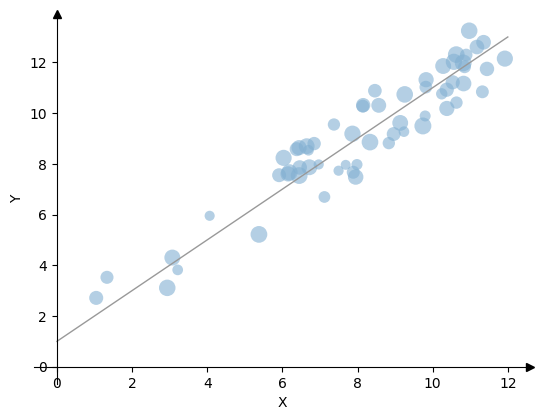

The script that saved this image:
import matplotlib.pyplot as plt
import numpy as np


# 设置中文字体为微软雅黑，确保中文正常显示
plt.rcParams["font.family"] = ["Microsoft YaHei"]
# 解决负号显示问题（避免负号变成方块）
plt.rcParams["axes.unicode_minus"] = False

np.random.seed(42)


fig, ax = plt.subplots()

# 绘制y=x直线
ax.plot([0, 2, 4, 6, 8, 10, 12], [1, 3, 5, 7, 9, 11, 13], color='#999999', linewidth=1)

for color in ['tab:"blue"']:  # 颜色列表，这里只包含一种蓝色 而且没用上，可以用多种绘制很多颜色的散点图
    # 生成数据
    n = 60  # 散点数量

    x_min, x_max = 0, 12 # x 的取值范围
    disturbance = 1.5 # 散点偏离 y=x 的扰动幅度（值越大越分散，1.5 适合 0~12 范围）

    concentrate_ratio = 0.9  # 80%的点集中在6~12
    concentrate_start = 6    # 集中区间起始值

    # 核心：按比例生成不同区间的x值
    # 1. 先生成判断数组：80%为True（集中区间），20%为False（低区间）
    mask = np.random.choice([True, False], size=n, p=[concentrate_ratio, 1-concentrate_ratio])

    x = np.where(
        mask,
        np.random.uniform(low=concentrate_start, high=x_max, size=n),  # 6~12
        np.random.uniform(low=x_min, high=concentrate_start, size=n)   # 0~6
    )

    # 在y=x基础上添加微小扰动，使点分布在直线附近
    # 扰动范围控制在±0.1，可根据需要调整（值越小越靠近直线）
    y = x + 1 + (np.random.rand (n) - 0.5) * 2 * disturbance # (rand-0.5)*2 转为 ±1 范围，再乘扰动幅度

    # 生成点的大小（随机值）
    scale = 100 * np.random.rand(n) + 50  # 大小在50-150之间
    
    # 绘制散点图
    ax.scatter(
        x, y,  # 点的横纵坐标
        c='#82B0D2',  # 点的颜色（这里固定为'tab:blue'，一种蓝色）
        s=scale,  # 点的大小（由scale数组决定，每个点大小不同）
        label='#82B0D2',  # 图例标签（显示为颜色名称）
        alpha=0.6,  # 透明度（0.3表示半透明）
        edgecolors='none'  # 点的边缘颜色（'none'表示无边缘）
    )

# ax.legend() # 图例
# ax.grid(True) # 网格
# 核心：隐藏顶部和右边的边框（坐标轴脊线）
ax.spines['top'].set_visible(False)    # 隐藏顶部边框
ax.spines['right'].set_visible(False)  # 隐藏右边边框
ax.spines[["left", "bottom"]].set_position(("data", 0))
# ========= 添加坐标轴箭头 =========
# 在 x 轴和 y 轴的末端添加箭头
ax.plot(1, 0, ">k", transform=ax.get_yaxis_transform(), clip_on=False)  # X 轴箭头
ax.plot(0, 1, "^k", transform=ax.get_xaxis_transform(), clip_on=False)  # Y 轴箭头


ax.set_xlabel('X')
ax.set_ylabel('Y')

plt.show()